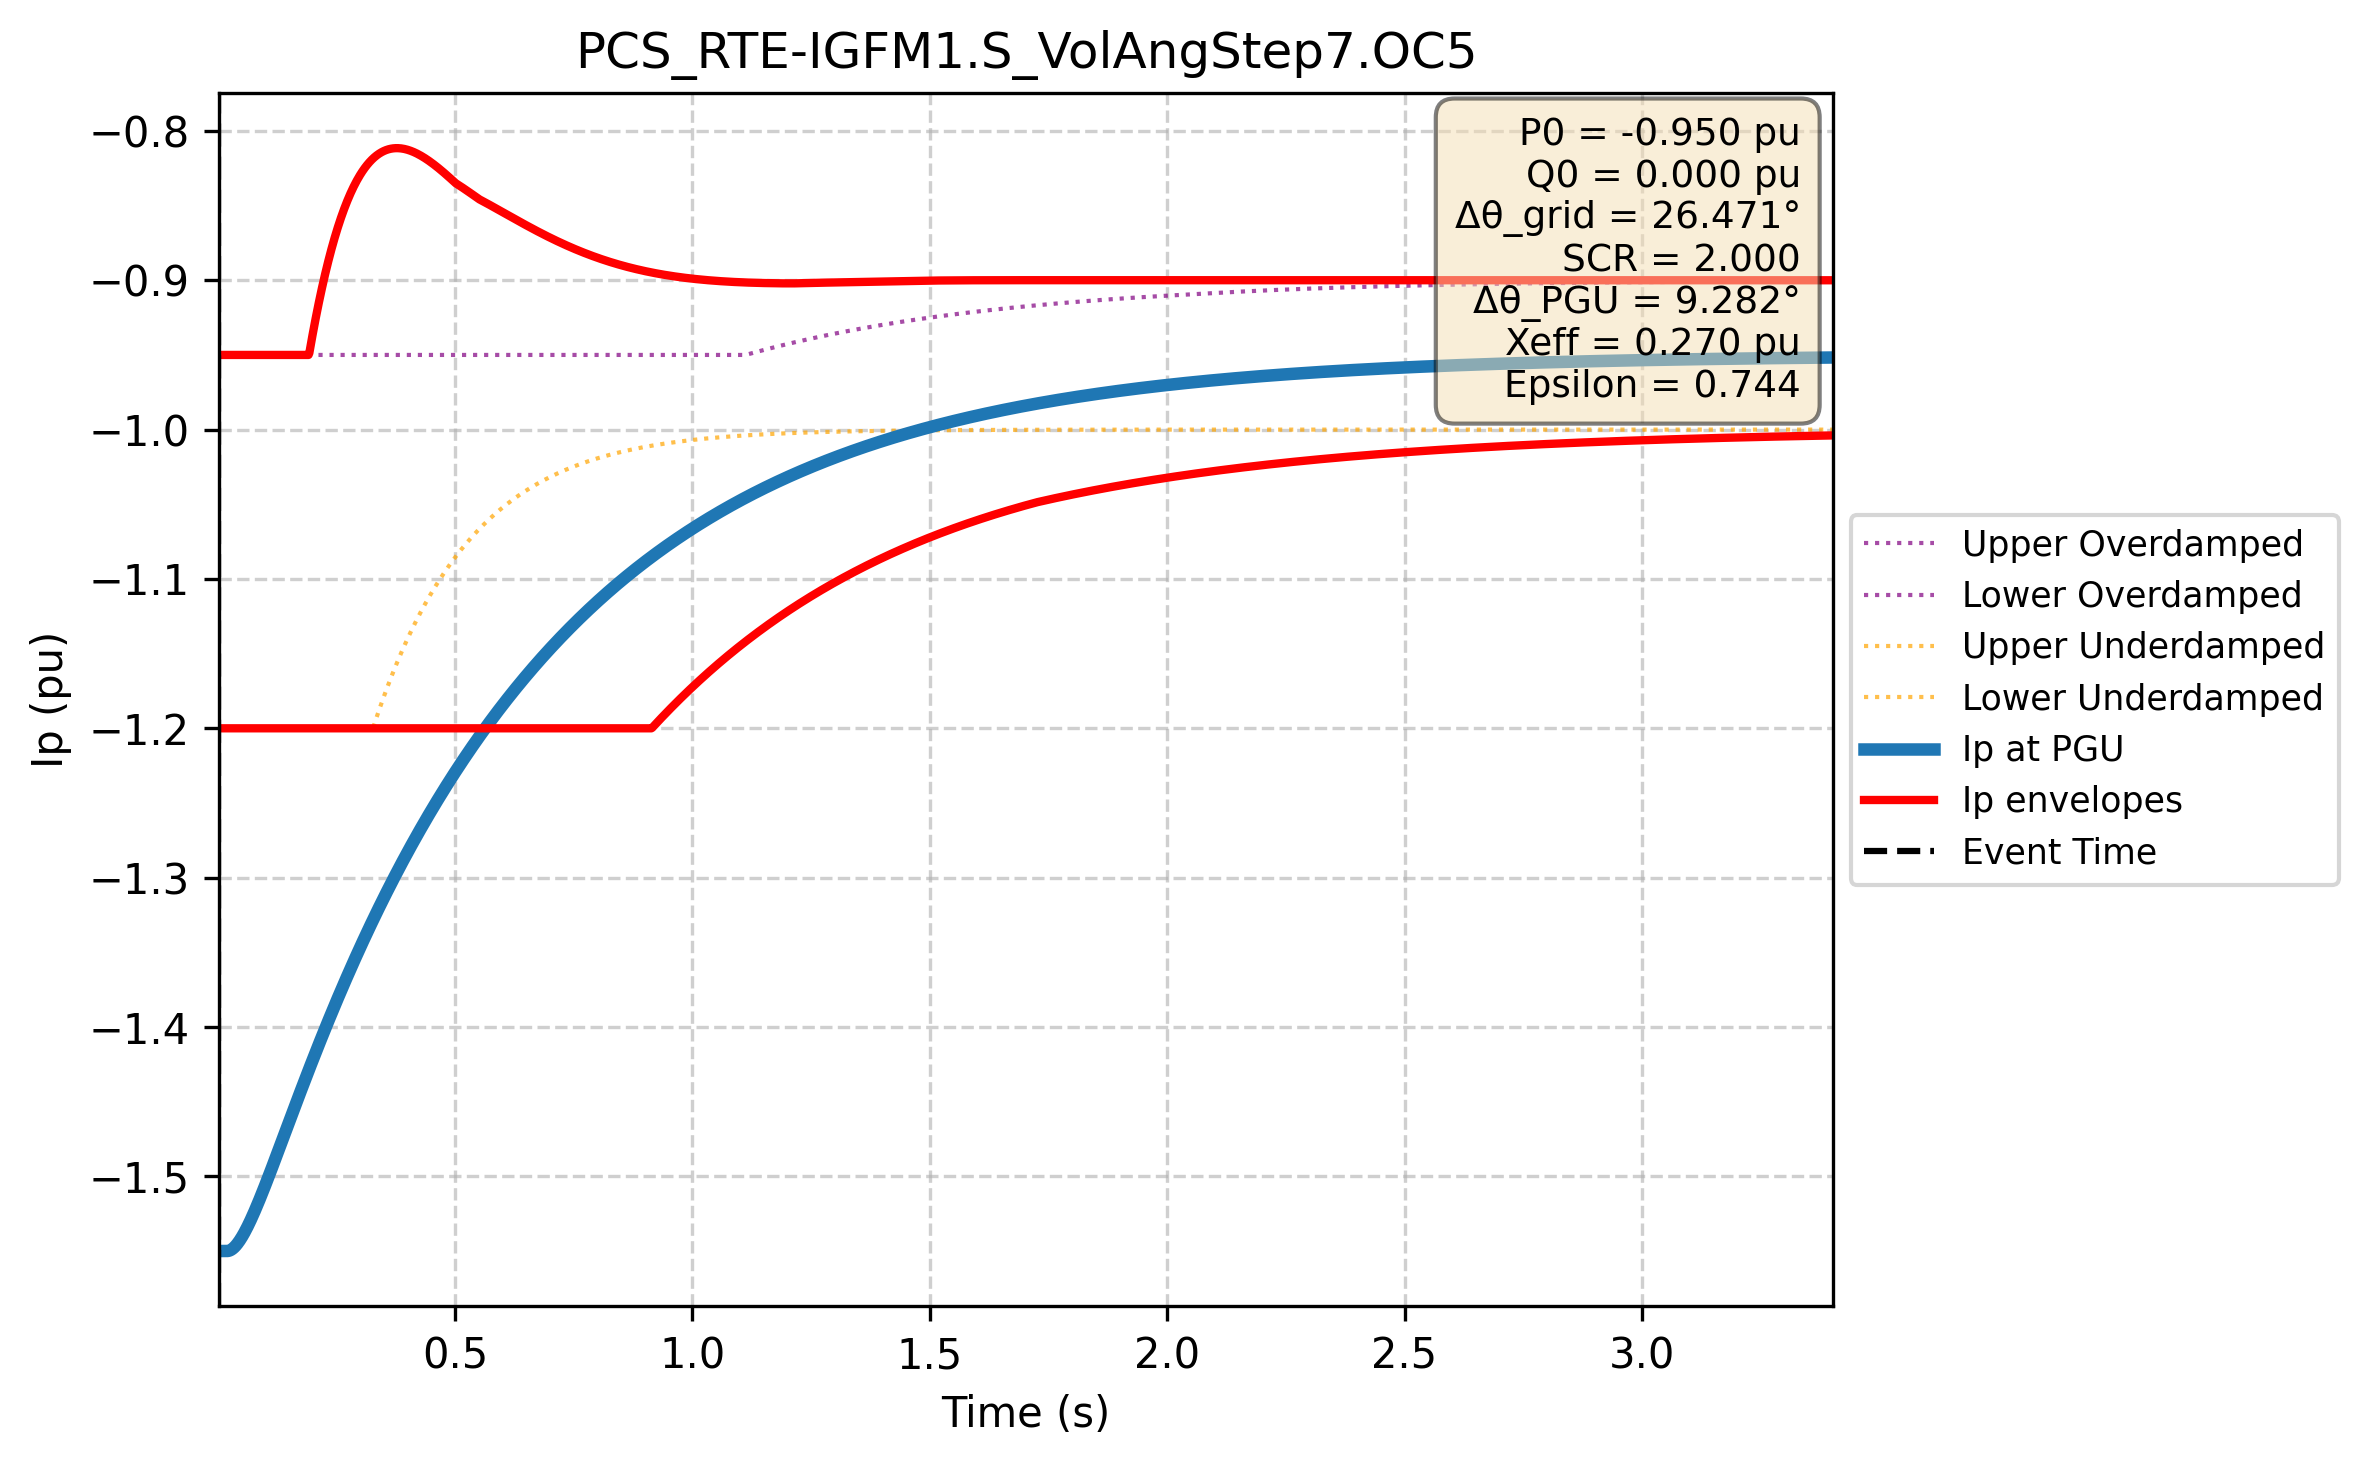

The data file committed next to this chart (first rows):
Time (s); Ip PGU (pu); Ip lower (pu); Ip upper (pu); Ip upper_overdamped (pu); Ip lower_overdamped (pu); Ip upper_underdamped (pu); Ip lower_underdamped (pu)
0.000e+00; -1.550e+00; -1.200e+00; -9.500e-01; -1.200e+00; -9.500e-01; -1.200e+00; -9.500e-01
1.667e-03; -1.550e+00; -1.200e+00; -9.500e-01; -1.200e+00; -9.500e-01; -1.200e+00; -9.500e-01
3.334e-03; -1.550e+00; -1.200e+00; -9.500e-01; -1.200e+00; -9.500e-01; -1.200e+00; -9.500e-01
5.002e-03; -1.550e+00; -1.200e+00; -9.500e-01; -1.200e+00; -9.500e-01; -1.200e+00; -9.500e-01
6.669e-03; -1.550e+00; -1.200e+00; -9.500e-01; -1.200e+00; -9.500e-01; -1.200e+00; -9.500e-01
8.336e-03; -1.550e+00; -1.200e+00; -9.500e-01; -1.200e+00; -9.500e-01; -1.200e+00; -9.500e-01
1.000e-02; -1.550e+00; -1.200e+00; -9.500e-01; -1.200e+00; -9.500e-01; -1.200e+00; -9.500e-01
1.167e-02; -1.550e+00; -1.200e+00; -9.500e-01; -1.200e+00; -9.500e-01; -1.200e+00; -9.500e-01
1.334e-02; -1.550e+00; -1.200e+00; -9.500e-01; -1.200e+00; -9.500e-01; -1.200e+00; -9.500e-01
1.501e-02; -1.550e+00; -1.200e+00; -9.500e-01; -1.200e+00; -9.500e-01; -1.200e+00; -9.500e-01
1.667e-02; -1.550e+00; -1.200e+00; -9.500e-01; -1.200e+00; -9.500e-01; -1.200e+00; -9.500e-01
1.834e-02; -1.550e+00; -1.200e+00; -9.500e-01; -1.200e+00; -9.500e-01; -1.200e+00; -9.500e-01
2.001e-02; -1.550e+00; -1.200e+00; -9.500e-01; -1.200e+00; -9.500e-01; -1.200e+00; -9.500e-01
2.167e-02; -1.550e+00; -1.200e+00; -9.500e-01; -1.200e+00; -9.500e-01; -1.200e+00; -9.500e-01
2.334e-02; -1.550e+00; -1.200e+00; -9.500e-01; -1.200e+00; -9.500e-01; -1.200e+00; -9.500e-01
2.501e-02; -1.550e+00; -1.200e+00; -9.500e-01; -1.200e+00; -9.500e-01; -1.200e+00; -9.500e-01
2.668e-02; -1.549e+00; -1.200e+00; -9.500e-01; -1.200e+00; -9.500e-01; -1.200e+00; -9.500e-01
2.834e-02; -1.549e+00; -1.200e+00; -9.500e-01; -1.200e+00; -9.500e-01; -1.200e+00; -9.500e-01
3.001e-02; -1.549e+00; -1.200e+00; -9.500e-01; -1.200e+00; -9.500e-01; -1.200e+00; -9.500e-01
3.168e-02; -1.548e+00; -1.200e+00; -9.500e-01; -1.200e+00; -9.500e-01; -1.200e+00; -9.500e-01
3.334e-02; -1.548e+00; -1.200e+00; -9.500e-01; -1.200e+00; -9.500e-01; -1.200e+00; -9.500e-01
3.501e-02; -1.548e+00; -1.200e+00; -9.500e-01; -1.200e+00; -9.500e-01; -1.200e+00; -9.500e-01
3.668e-02; -1.547e+00; -1.200e+00; -9.500e-01; -1.200e+00; -9.500e-01; -1.200e+00; -9.500e-01
3.835e-02; -1.546e+00; -1.200e+00; -9.500e-01; -1.200e+00; -9.500e-01; -1.200e+00; -9.500e-01
4.001e-02; -1.546e+00; -1.200e+00; -9.500e-01; -1.200e+00; -9.500e-01; -1.200e+00; -9.500e-01
4.168e-02; -1.545e+00; -1.200e+00; -9.500e-01; -1.200e+00; -9.500e-01; -1.200e+00; -9.500e-01
4.335e-02; -1.544e+00; -1.200e+00; -9.500e-01; -1.200e+00; -9.500e-01; -1.200e+00; -9.500e-01
4.502e-02; -1.544e+00; -1.200e+00; -9.500e-01; -1.200e+00; -9.500e-01; -1.200e+00; -9.500e-01
4.668e-02; -1.543e+00; -1.200e+00; -9.500e-01; -1.200e+00; -9.500e-01; -1.200e+00; -9.500e-01
4.835e-02; -1.542e+00; -1.200e+00; -9.500e-01; -1.200e+00; -9.500e-01; -1.200e+00; -9.500e-01
5.002e-02; -1.541e+00; -1.200e+00; -9.500e-01; -1.200e+00; -9.500e-01; -1.200e+00; -9.500e-01
5.168e-02; -1.540e+00; -1.200e+00; -9.500e-01; -1.200e+00; -9.500e-01; -1.200e+00; -9.500e-01
5.335e-02; -1.540e+00; -1.200e+00; -9.500e-01; -1.200e+00; -9.500e-01; -1.200e+00; -9.500e-01
5.502e-02; -1.539e+00; -1.200e+00; -9.500e-01; -1.200e+00; -9.500e-01; -1.200e+00; -9.500e-01
5.669e-02; -1.538e+00; -1.200e+00; -9.500e-01; -1.200e+00; -9.500e-01; -1.200e+00; -9.500e-01
5.835e-02; -1.537e+00; -1.200e+00; -9.500e-01; -1.200e+00; -9.500e-01; -1.200e+00; -9.500e-01
6.002e-02; -1.536e+00; -1.200e+00; -9.500e-01; -1.200e+00; -9.500e-01; -1.200e+00; -9.500e-01
6.169e-02; -1.535e+00; -1.200e+00; -9.500e-01; -1.200e+00; -9.500e-01; -1.200e+00; -9.500e-01
6.335e-02; -1.534e+00; -1.200e+00; -9.500e-01; -1.200e+00; -9.500e-01; -1.200e+00; -9.500e-01
6.502e-02; -1.532e+00; -1.200e+00; -9.500e-01; -1.200e+00; -9.500e-01; -1.200e+00; -9.500e-01
6.669e-02; -1.531e+00; -1.200e+00; -9.500e-01; -1.200e+00; -9.500e-01; -1.200e+00; -9.500e-01
6.836e-02; -1.530e+00; -1.200e+00; -9.500e-01; -1.200e+00; -9.500e-01; -1.200e+00; -9.500e-01
7.002e-02; -1.529e+00; -1.200e+00; -9.500e-01; -1.200e+00; -9.500e-01; -1.200e+00; -9.500e-01
7.169e-02; -1.528e+00; -1.200e+00; -9.500e-01; -1.200e+00; -9.500e-01; -1.200e+00; -9.500e-01
7.336e-02; -1.527e+00; -1.200e+00; -9.500e-01; -1.200e+00; -9.500e-01; -1.200e+00; -9.500e-01
7.503e-02; -1.526e+00; -1.200e+00; -9.500e-01; -1.200e+00; -9.500e-01; -1.200e+00; -9.500e-01
7.669e-02; -1.524e+00; -1.200e+00; -9.500e-01; -1.200e+00; -9.500e-01; -1.200e+00; -9.500e-01
7.836e-02; -1.523e+00; -1.200e+00; -9.500e-01; -1.200e+00; -9.500e-01; -1.200e+00; -9.500e-01
8.003e-02; -1.522e+00; -1.200e+00; -9.500e-01; -1.200e+00; -9.500e-01; -1.200e+00; -9.500e-01
8.169e-02; -1.521e+00; -1.200e+00; -9.500e-01; -1.200e+00; -9.500e-01; -1.200e+00; -9.500e-01
8.336e-02; -1.519e+00; -1.200e+00; -9.500e-01; -1.200e+00; -9.500e-01; -1.200e+00; -9.500e-01
8.503e-02; -1.518e+00; -1.200e+00; -9.500e-01; -1.200e+00; -9.500e-01; -1.200e+00; -9.500e-01
8.670e-02; -1.517e+00; -1.200e+00; -9.500e-01; -1.200e+00; -9.500e-01; -1.200e+00; -9.500e-01
8.836e-02; -1.516e+00; -1.200e+00; -9.500e-01; -1.200e+00; -9.500e-01; -1.200e+00; -9.500e-01
9.003e-02; -1.514e+00; -1.200e+00; -9.500e-01; -1.200e+00; -9.500e-01; -1.200e+00; -9.500e-01
9.170e-02; -1.513e+00; -1.200e+00; -9.500e-01; -1.200e+00; -9.500e-01; -1.200e+00; -9.500e-01
9.336e-02; -1.512e+00; -1.200e+00; -9.500e-01; -1.200e+00; -9.500e-01; -1.200e+00; -9.500e-01
9.503e-02; -1.510e+00; -1.200e+00; -9.500e-01; -1.200e+00; -9.500e-01; -1.200e+00; -9.500e-01
9.670e-02; -1.509e+00; -1.200e+00; -9.500e-01; -1.200e+00; -9.500e-01; -1.200e+00; -9.500e-01
9.837e-02; -1.508e+00; -1.200e+00; -9.500e-01; -1.200e+00; -9.500e-01; -1.200e+00; -9.500e-01
... 2,940 more rows
